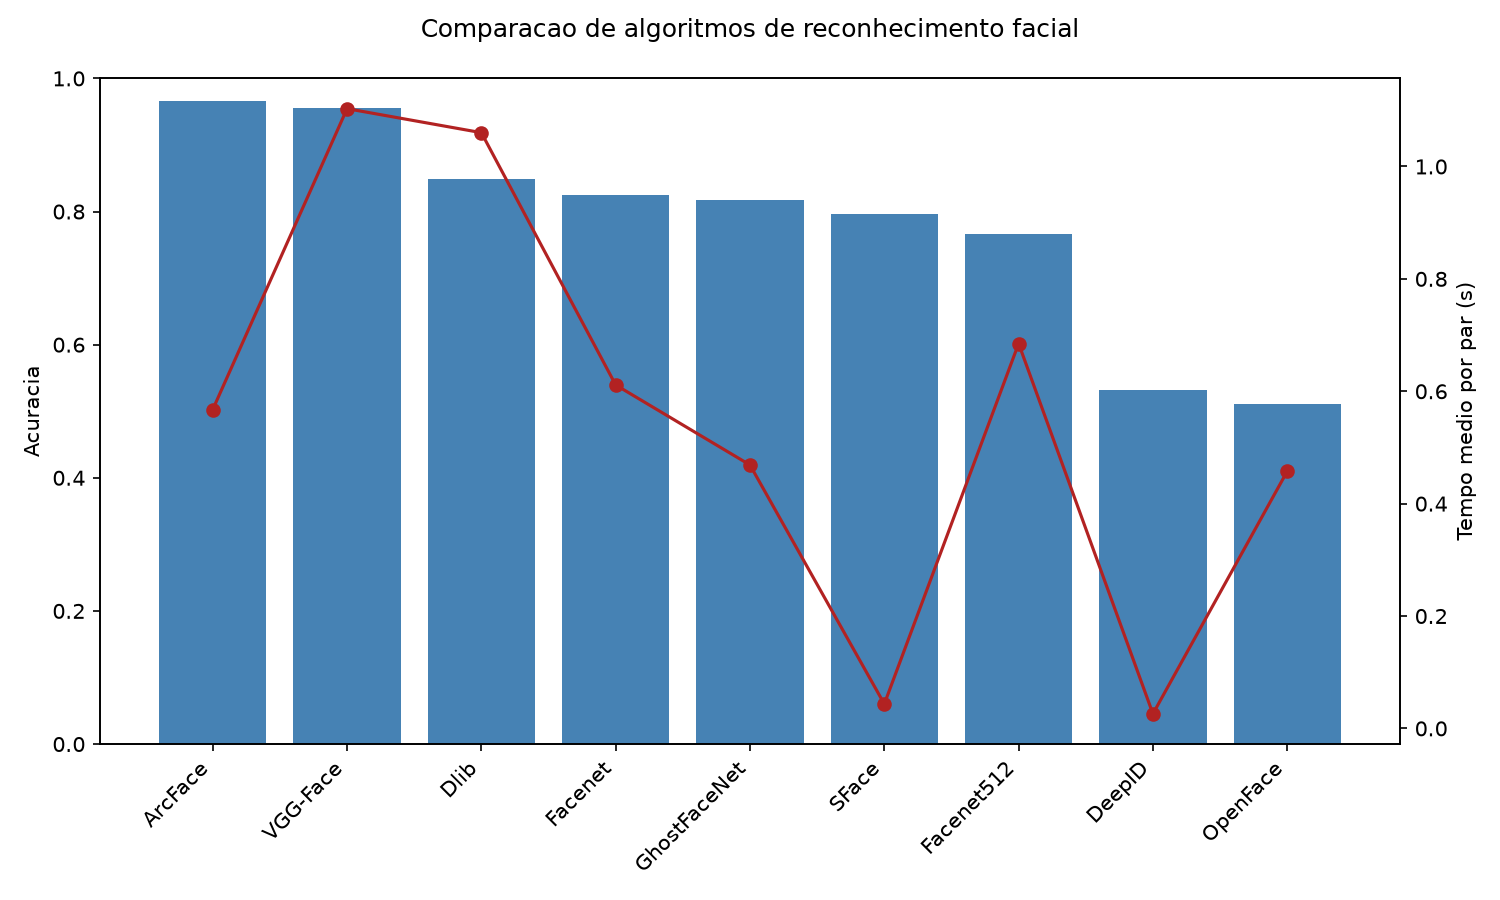

The data file committed next to this chart (first rows):
modelo, acuracia, precisao, recall, f1, tempo_medio_s, pares_avaliados, erros, tamanho_aprox_mb, detector, tempo_deteccao_s
ArcFace, 0.9661, 0.9945, 0.9375, 0.9651, 0.5675, 384, 0, 130, retinaface, 0.6184
VGG-Face, 0.9557, 0.973, 0.9375, 0.9549, 1.103, 384, 0, 580, retinaface, 0.6184
Dlib, 0.849, 0.9718, 0.7188, 0.8263, 1.06, 384, 0, 22, retinaface, 0.6184
Facenet, 0.8255, 1.0, 0.651, 0.7886, 0.6112, 384, 0, 90, retinaface, 0.6184
GhostFaceNet, 0.8177, 1.0, 0.6354, 0.7771, 0.4688, 384, 0, 16, retinaface, 0.6184
SFace, 0.7969, 1.0, 0.5938, 0.7451, 0.0435, 384, 0, 5, retinaface, 0.6184
Facenet512, 0.7656, 1.0, 0.5312, 0.6939, 0.6849, 384, 0, 90, retinaface, 0.6184
DeepFace, 0.5547, 0.5429, 0.6927, 0.6087, 3.496, 384, 0, 150, retinaface, 0.6184
DeepID, 0.5312, 0.8333, 0.0781, 0.1429, 0.026, 384, 0, 3, retinaface, 0.6184
OpenFace, 0.5104, 0.8333, 0.026, 0.0505, 0.4577, 384, 0, 30, retinaface, 0.6184
